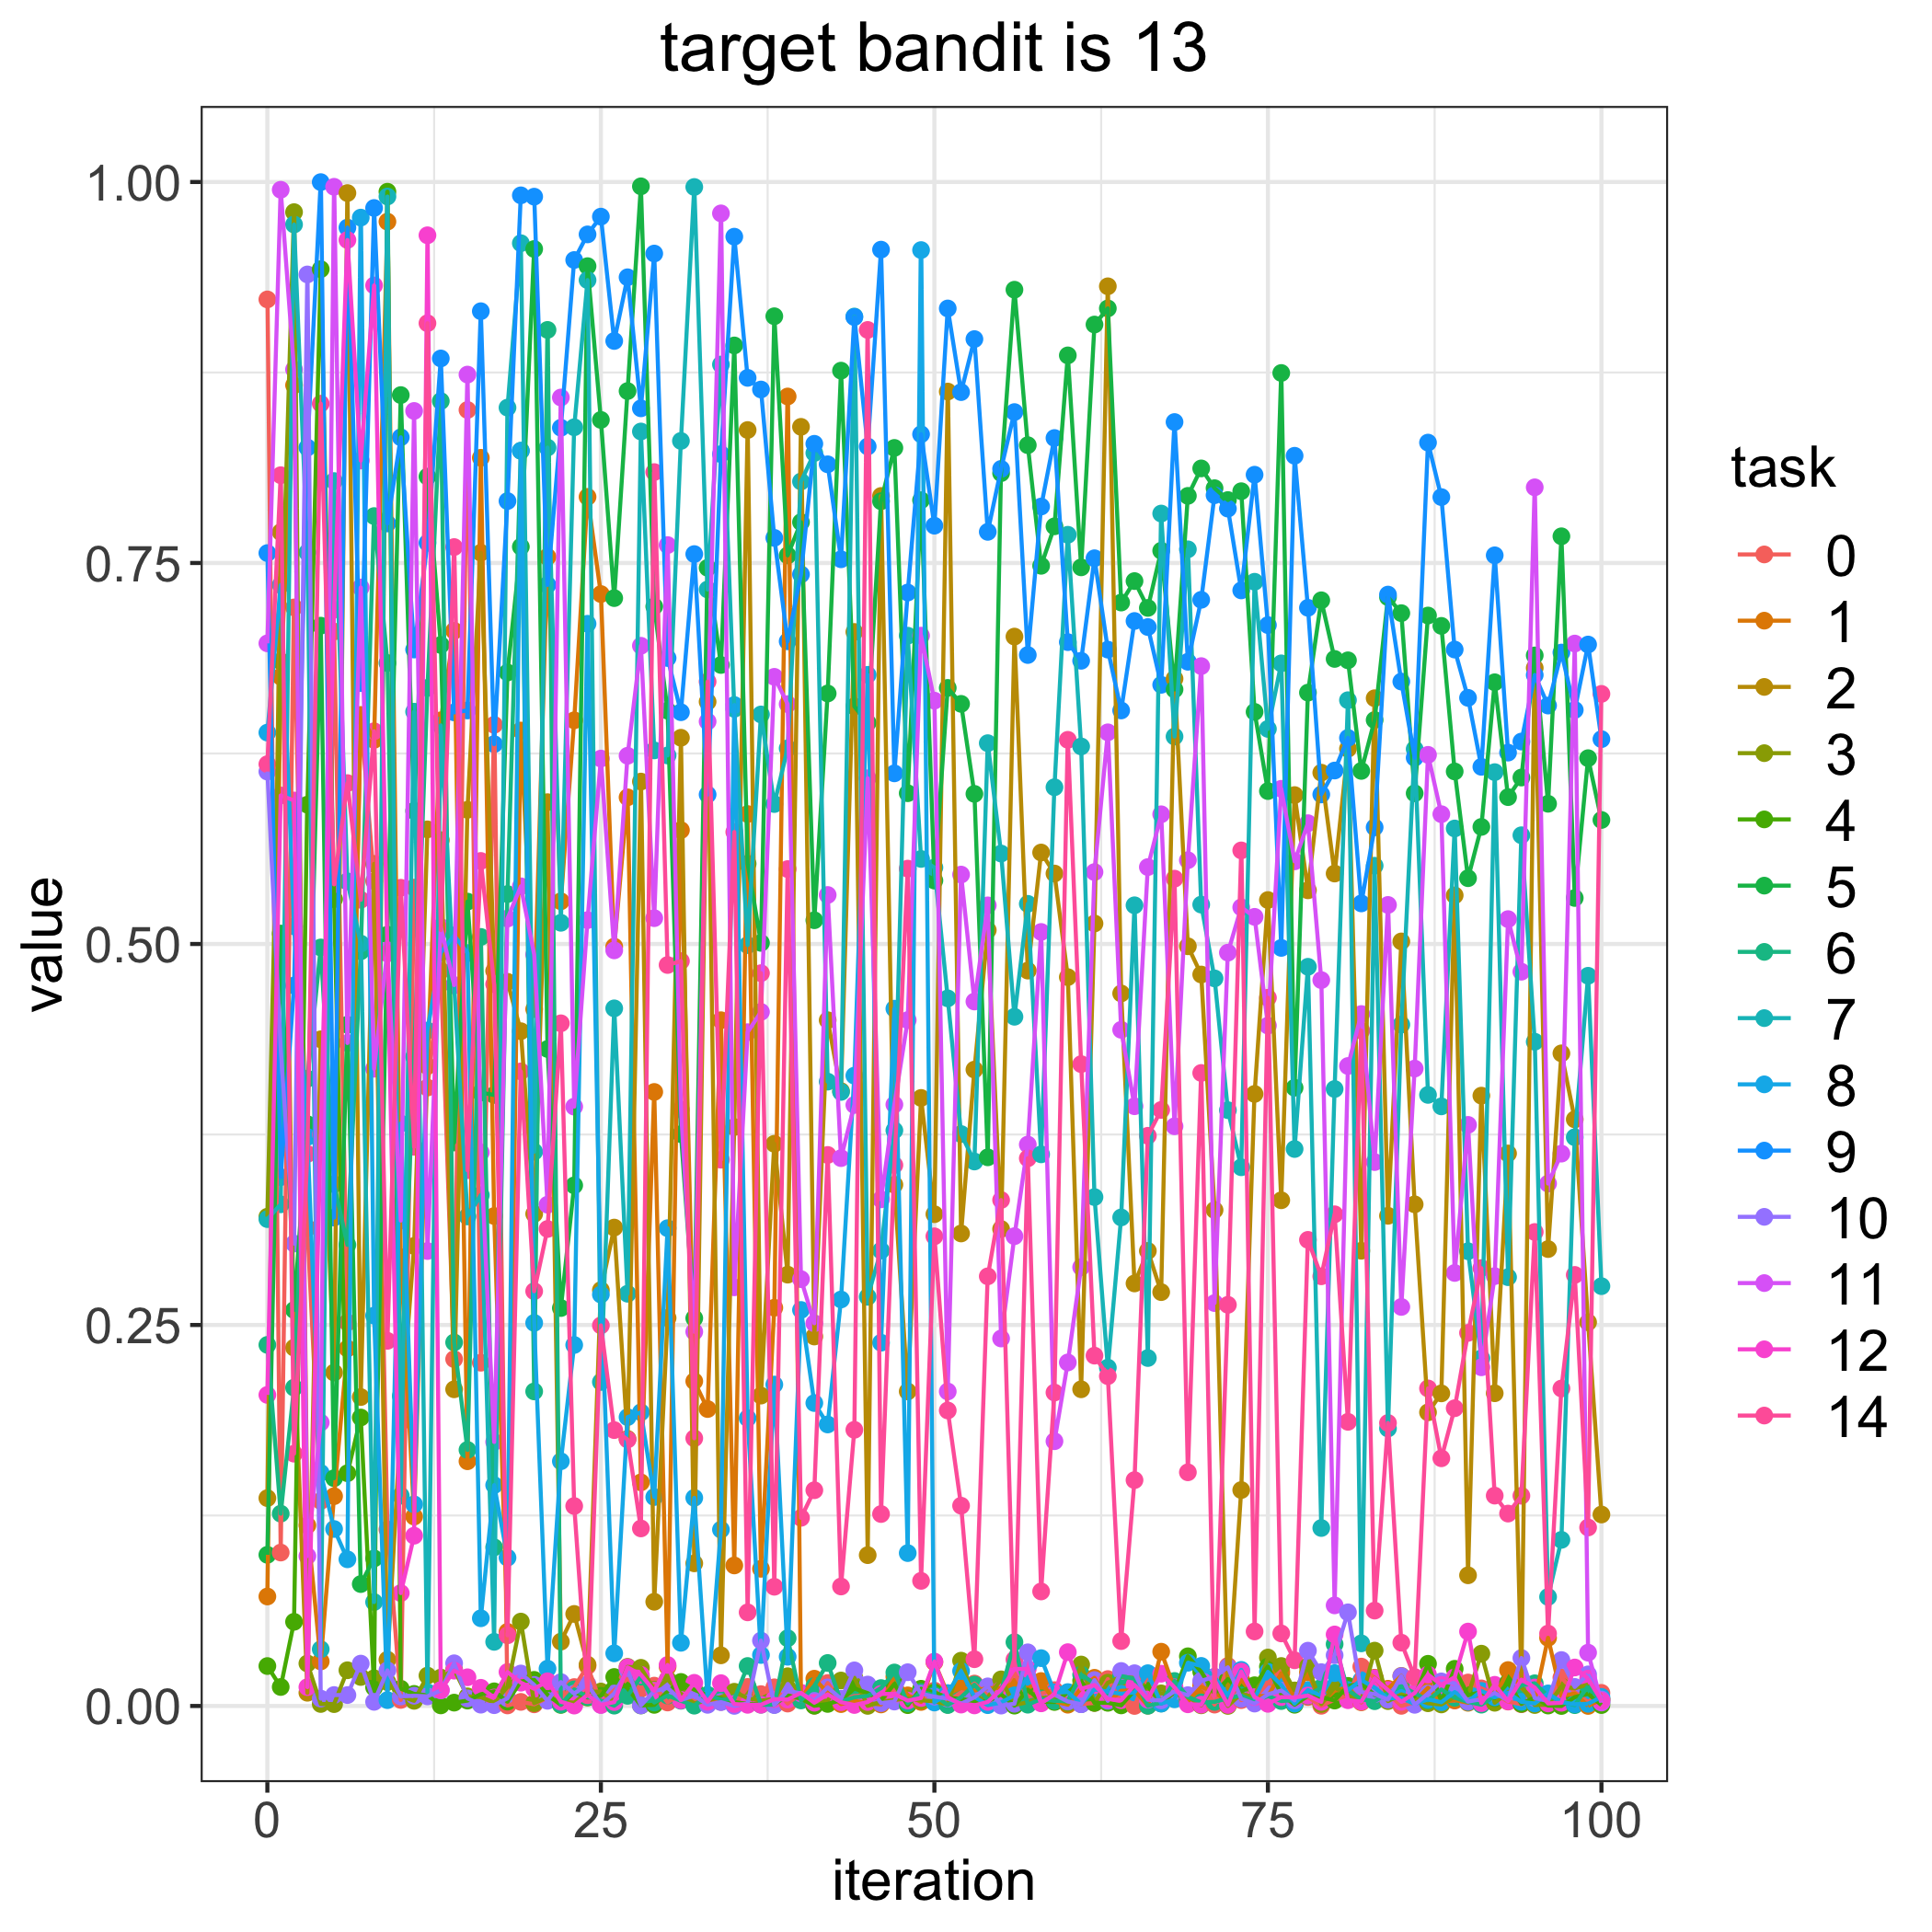

The file beside this chart, header and first rows:
, 0.0, 1.0, 2.0, 3.0, 4.0, 5.0, 6.0, 7.0, 8.0, 9.0, 10.0, 11.0, 12.0, 14.0
0, 0.9229, 0.07184, 0.1364, 0.321, 0.0262, 0.09918, 0.2369, 0.3195, 0.6387, 0.7565, 0.6131, 0.6973, 0.2041, 0.618
1, 0.1007, 0.6754, 0.7702, 0.6855, 0.01246, 0.5069, 0.1262, 0.3292, 0.7355, 0.347, 0.4309, 0.9949, 0.5975, 0.8076
2, 0.7209, 0.8667, 0.2351, 0.9802, 0.05523, 0.2598, 0.2089, 0.9721, 0.5115, 0.4728, 0.3034, 0.877, 0.5942, 0.1656
3, 0.3136, 0.1185, 0.00868, 0.0279, 0.5914, 0.3818, 0.4116, 0.7569, 0.3734, 0.8257, 0.9393, 0.09837, 0.01238, 0.3622
4, 0.1345, 0.02923, 0.4375, 0.001311, 0.9428, 0.7089, 0.4977, 0.03722, 0.1529, 0.9999, 0.004844, 0.186, 0.3751, 0.8545
5, 0.705, 0.1377, 0.2188, 0.001221, 0.5294, 0.1495, 0.3424, 0.8038, 0.1161, 0.3205, 0.007184, 0.9968, 0.7193, 0.5391
6, 0.2517, 0.2346, 0.9927, 0.02345, 0.1527, 0.447, 0.3026, 0.5411, 0.09625, 0.9701, 0.007168, 0.435, 0.9619, 0.6056
7, 0.6498, 0.6503, 0.2027, 0.01903, 0.1893, 0.08, 0.4952, 0.5003, 0.9766, 0.6712, 0.0278, 0.7339, 0.8172, 0.529
8, 0.5413, 0.6339, 0.5526, 0.0182, 0.01218, 0.09682, 0.7808, 0.06818, 0.2561, 0.9829, 0.002728, 0.4181, 0.9321, 0.6396
9, 0.1158, 0.974, 0.03038, 0.01569, 0.9936, 0.5061, 0.6844, 0.9905, 0.003833, 0.7759, 0.02338, 0.4959, 0.4938, 0.2396
10, 0.003977, 0.2944, 0.1862, 0.006575, 0.01133, 0.8602, 0.2034, 0.138, 0.3822, 0.8325, 0.006259, 0.3185, 0.07408, 0.5369
11, 0.537, 0.1243, 0.3019, 0.003387, 0.007921, 0.5874, 0.426, 0.6524, 0.1323, 0.6932, 0.006719, 0.8498, 0.1117, 0.3669
12, 0.4058, 0.4199, 0.5752, 0.01993, 0.007005, 0.8067, 0.668, 0.00902, 0.4432, 0.7632, 0.00631, 0.2985, 0.965, 0.9073
13, 0.4824, 0.6468, 0.5682, 0.01866, 0.0003976, 0.6962, 0.8562, 0.6434, 0.4943, 0.8842, 0.01021, 0.5112, 0.01041, 0.5092
14, 0.2276, 0.7055, 0.2078, 0.02383, 0.002198, 0.3697, 0.2386, 0.4728, 0.5056, 0.652, 0.02801, 0.473, 0.02318, 0.7605
15, 0.8504, 0.1606, 0.588, 0.006324, 0.003532, 0.5278, 0.168, 0.3212, 0.4941, 0.6532, 0.004971, 0.8736, 0.01884, 0.3516
16, 0.2252, 0.819, 0.7567, 0.005813, 0.00769, 0.4025, 0.5046, 0.3353, 0.05755, 0.9152, 0.0008594, 0.3632, 0.01193, 0.5545
17, 0.6438, 0.3215, 0.4823, 0.002187, 0.009614, 0.4009, 0.1041, 0.04209, 0.1449, 0.6311, 0.0005244, 0.1732, 0.005553, 0.4736
18, 0.0003658, 0.04865, 0.4752, 0.0126, 0.002825, 0.6781, 0.5327, 0.8519, 0.09733, 0.7906, 0.005061, 0.5167, 0.0223, 0.04637
19, 0.002689, 0.6401, 0.4428, 0.05538, 0.0161, 0.7607, 0.8236, 0.9598, 0.8237, 0.9912, 0.02131, 0.5378, 0.01527, 0.4164
20, 0.001091, 0.4572, 0.3229, 0.001844, 0.01713, 0.956, 0.2064, 0.3637, 0.2514, 0.9904, 0.01383, 0.493, 0.01132, 0.2722
21, 0.005458, 0.754, 0.5931, 0.005825, 0.007361, 0.4311, 0.9029, 0.8257, 0.02449, 0.7356, 0.003401, 0.3289, 0.01621, 0.313
22, 0.005561, 0.528, 0.04223, 0.002954, 0.0007097, 0.2611, 0.0009585, 0.5139, 0.1606, 0.8387, 0.01567, 0.8586, 0.002786, 0.448
23, 0.0124, 0.6468, 0.06039, 0.002169, 0.009181, 0.3416, 0.01088, 0.8391, 0.2369, 0.9488, 0.008128, 0.3933, 0.0002652, 0.1312
24, 0.02619, 0.7934, 0.02711, 0.009264, 0.005559, 0.9448, 0.006026, 0.9356, 0.7101, 0.9656, 0.01428, 0.5157, 0.007289, 0.007088
25, 0.001749, 0.7296, 0.2729, 0.009475, 0.006678, 0.8439, 0.003566, 0.2126, 0.27, 0.9773, 0.0007454, 0.6217, 0.0006717, 0.2497
26, 0.01032, 0.4983, 0.3139, 0.003092, 0.01903, 0.727, 0.0002235, 0.4578, 0.03455, 0.8957, 0.008192, 0.4958, 0.002552, 0.181
27, 0.01782, 0.5962, 0.1753, 0.02567, 0.0116, 0.8628, 0.006668, 0.2705, 0.1895, 0.9375, 0.02361, 0.6235, 0.02534, 0.1748
28, 0.01117, 0.1467, 0.6066, 0.02505, 0.0003417, 0.9972, 0.01922, 0.8363, 0.1927, 0.8515, 0.0003858, 0.6957, 0.02045, 0.1165
29, 0.01334, 0.4029, 0.06839, 0.01065, 0.0007377, 0.7215, 0.002239, 0.627, 0.1371, 0.953, 0.009808, 0.5169, 0.009881, 0.8096
30, 0.002289, 0.02573, 0.2546, 0.01746, 0.009575, 0.6531, 0.006877, 0.6237, 0.3135, 0.6876, 0.01187, 0.7618, 0.02692, 0.4862
31, 0.007943, 0.5747, 0.6353, 0.00794, 0.01577, 0.3752, 0.003425, 0.8301, 0.04146, 0.6521, 0.003929, 0.3913, 0.003812, 0.4888
32, 0.002892, 0.2131, 0.0936, 0.001677, 0.01069, 0.2544, 0.0002028, 0.9967, 0.1366, 0.7558, 0.006756, 0.2456, 0.01519, 0.1757
33, 0.003063, 0.1948, 0.6589, 0.003694, 0.006992, 0.7468, 0.007337, 0.7326, 0.00449, 0.598, 0.0007645, 0.646, 0.002767, 0.6722
34, 0.002698, 0.45, 0.03323, 0.005821, 0.004949, 0.6831, 0.00417, 0.8802, 0.1157, 0.8214, 0.002543, 0.9794, 0.01497, 0.3584
35, 0.0006098, 0.09221, 0.3799, 0.009336, 0.002566, 0.8927, 0.004511, 0.6543, 0.6568, 0.9641, 7.633478763682346e-05, 0.2747, 0.001275, 0.5735
36, 0.01249, 0.5853, 0.8372, 0.005088, 0.001377, 0.5526, 0.02624, 0.4993, 0.1888, 0.8715, 0.00164, 0.4421, 0.0007646, 0.06144
37, 0.007778, 0.09001, 0.2037, 0.003509, 0.00117, 0.5007, 0.0008395, 0.6506, 0.03346, 0.8638, 0.04293, 0.4554, 0.0008101, 0.4809
38, 0.01224, 0.2613, 0.3689, 0.004622, 0.0009903, 0.9119, 0.0008201, 0.5918, 0.2109, 0.7665, 0.0006175, 0.6753, 0.004495, 0.07823
39, 0.001586, 0.8593, 0.283, 0.01951, 0.006947, 0.755, 0.04447, 0.6284, 0.03229, 0.6986, 0.009918, 0.6574, 0.004215, 0.5492
40, 0.008468, 0.004737, 0.8393, 0.006768, 0.004808, 0.7768, 0.003641, 0.8035, 0.2599, 0.7425, 0.008257, 0.2801, 0.008611, 0.1235
41, 0.0002294, 0.01791, 0.2424, 0.003216, 0.0001479, 0.5156, 0.01309, 0.8222, 0.1988, 0.8282, 0.003357, 0.2511, 0.002135, 0.1416
42, 0.01506, 0.008654, 0.45, 0.003467, 0.001346, 0.6644, 0.02821, 0.4097, 0.1847, 0.8148, 0.01218, 0.5322, 0.007602, 0.3616
43, 0.003497, 0.001241, 0.4035, 0.01671, 0.003833, 0.8762, 0.003006, 0.4029, 0.2667, 0.7524, 0.004675, 0.3595, 0.002472, 0.07841
44, 0.006573, 0.003413, 0.7048, 0.01851, 0.0115, 0.6559, 0.005723, 0.9117, 0.4136, 0.9114, 0.02336, 0.3944, 0.0006512, 0.1812
45, 0.006971, 0.001752, 0.09897, 7.189485000379775e-05, 0.008424, 0.6451, 0.006583, 0.2685, 0.6766, 0.8265, 0.01406, 0.6087, 0.002593, 0.9029
46, 0.00509, 0.001011, 0.794, 0.002693, 0.003739, 0.7905, 0.01176, 0.2988, 0.2384, 0.9556, 0.001856, 0.3324, 0.007919, 0.126
47, 0.01122, 0.01922, 0.342, 0.003957, 0.01441, 0.8255, 0.02197, 0.3777, 0.4575, 0.612, 0.002909, 0.3946, 0.007853, 0.3549
48, 0.006455, 0.006956, 0.2064, 0.004962, 0.0005511, 0.5989, 0.00179, 0.7023, 0.1003, 0.7306, 0.02215, 0.4501, 0.003544, 0.5494
49, 0.004537, 0.002655, 0.399, 0.003711, 0.0113, 0.7912, 0.00923, 0.5558, 0.9553, 0.8345, 0.008105, 0.7023, 0.005224, 0.0821
50, 0.01008, 0.02876, 0.3227, 0.003086, 0.008885, 0.5416, 0.007085, 0.5502, 0.002265, 0.7745, 0.006109, 0.6597, 0.02915, 0.3082
51, 0.002874, 0.007926, 0.8625, 0.0008613, 0.005486, 0.668, 0.0006397, 0.4643, 0.008478, 0.917, 0.004867, 0.2064, 0.005914, 0.1939
52, 0.009, 0.01189, 0.3101, 0.02974, 0.004614, 0.6576, 0.005712, 0.3753, 0.02292, 0.8621, 0.001491, 0.5455, 0.0009182, 0.1314
53, 0.01471, 0.01013, 0.4176, 0.004118, 0.003201, 0.5985, 0.01398, 0.3573, 0.005945, 0.8969, 0.005648, 0.4623, 0.0003807, 0.03069
54, 0.006772, 0.0117, 0.5091, 0.005707, 0.00301, 0.36, 0.004091, 0.6318, 0.0005459, 0.7704, 0.01287, 0.5253, 0.002656, 0.2819
55, 0.008555, 0.01172, 0.313, 0.01746, 0.007624, 0.8089, 0.009458, 0.5593, 0.002298, 0.8117, 0.0002592, 0.2411, 0.01066, 0.332
56, 0.02173, 0.01475, 0.7017, 0.0005866, 0.0002333, 0.9293, 0.04187, 0.4522, 0.006987, 0.849, 0.001454, 0.3083, 0.0243, 0.03046
57, 0.005972, 0.01168, 0.4825, 0.002529, 0.01077, 0.8273, 0.0008499, 0.5263, 0.01858, 0.6896, 0.03521, 0.3684, 0.02431, 0.3594
58, 0.008186, 0.01636, 0.56, 0.005275, 0.002764, 0.7482, 0.00457, 0.362, 0.03138, 0.787, 0.002075, 0.5079, 0.001734, 0.07515
59, 0.01038, 0.002933, 0.5462, 0.005887, 0.002628, 0.7741, 0.00333, 0.6029, 0.008818, 0.832, 0.007464, 0.1737, 0.007805, 0.2057
... 41 more rows
